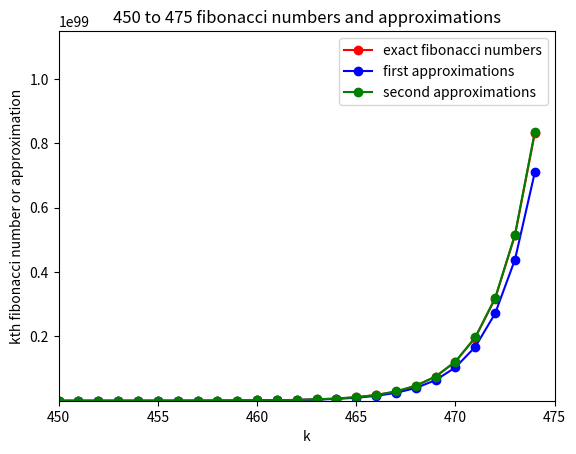

Recreate this plot in Python.
import matplotlib.pyplot as plt
from math import sqrt
# Which fibonacci numbers and approximations to plot?
start = 450
end = 475
xvals = [i for i in range(start, end)]


# To truncate float approximations
def truncate(f, n):
    '''Truncates/pads a float f to n decimal places without rounding'''
    s = '{}'.format(f)
    if 'e' in s or 'E' in s:
        return '{0:.{1}f}'.format(f, n)
    i, p, d = s.partition('.')
    return '.'.join([i, (d+'0'*n)[:n]])

# Plotting exact fibonacci numbers
fiblist = [1, 1]
for i in range(end):
    fiblist.append(fiblist[len(fiblist) - 1] + fiblist[len(fiblist) - 2])
print(fiblist[start:end])
plt.plot(xvals, fiblist[start:end], marker='o', color='r', label='exact fibonacci numbers')

# Plotting first approximations
approxlist = [1, 1]
mult = .5 * (1 + sqrt(5))
for i in range(end + 2):
    approxlist.append(mult * approxlist[len(approxlist) - 1])
#print([float(truncate(approxlist[i], 3)) for i in range(start, end)])
print([int(approxlist[i]) for i in range(start, end)])
plt.plot(xvals, approxlist[start:end], marker='o', color='b', label='first approximations')

# Plotting second approximations
approxlist = [1, 1]
mult2 = .5 * (1 + sqrt(5.005))
for i in range(end + 2):
    approxlist.append(mult2 * approxlist[len(approxlist) - 1])
#print([float(truncate(approxlist[i], 3)) for i in range(start, end)])
print([int(approxlist[i]) for i in range(start, end)])
plt.plot(xvals, approxlist[start:end], marker='o', color='g', label='second approximations')

plt.legend()
plt.title(str(start) + ' to ' + str(end) + ' fibonacci numbers and approximations')
plt.axis([start, end, mult**(start), mult**(end - 1)])
plt.ylabel('kth fibonacci number or approximation')
plt.xlabel('k')

plt.show()
